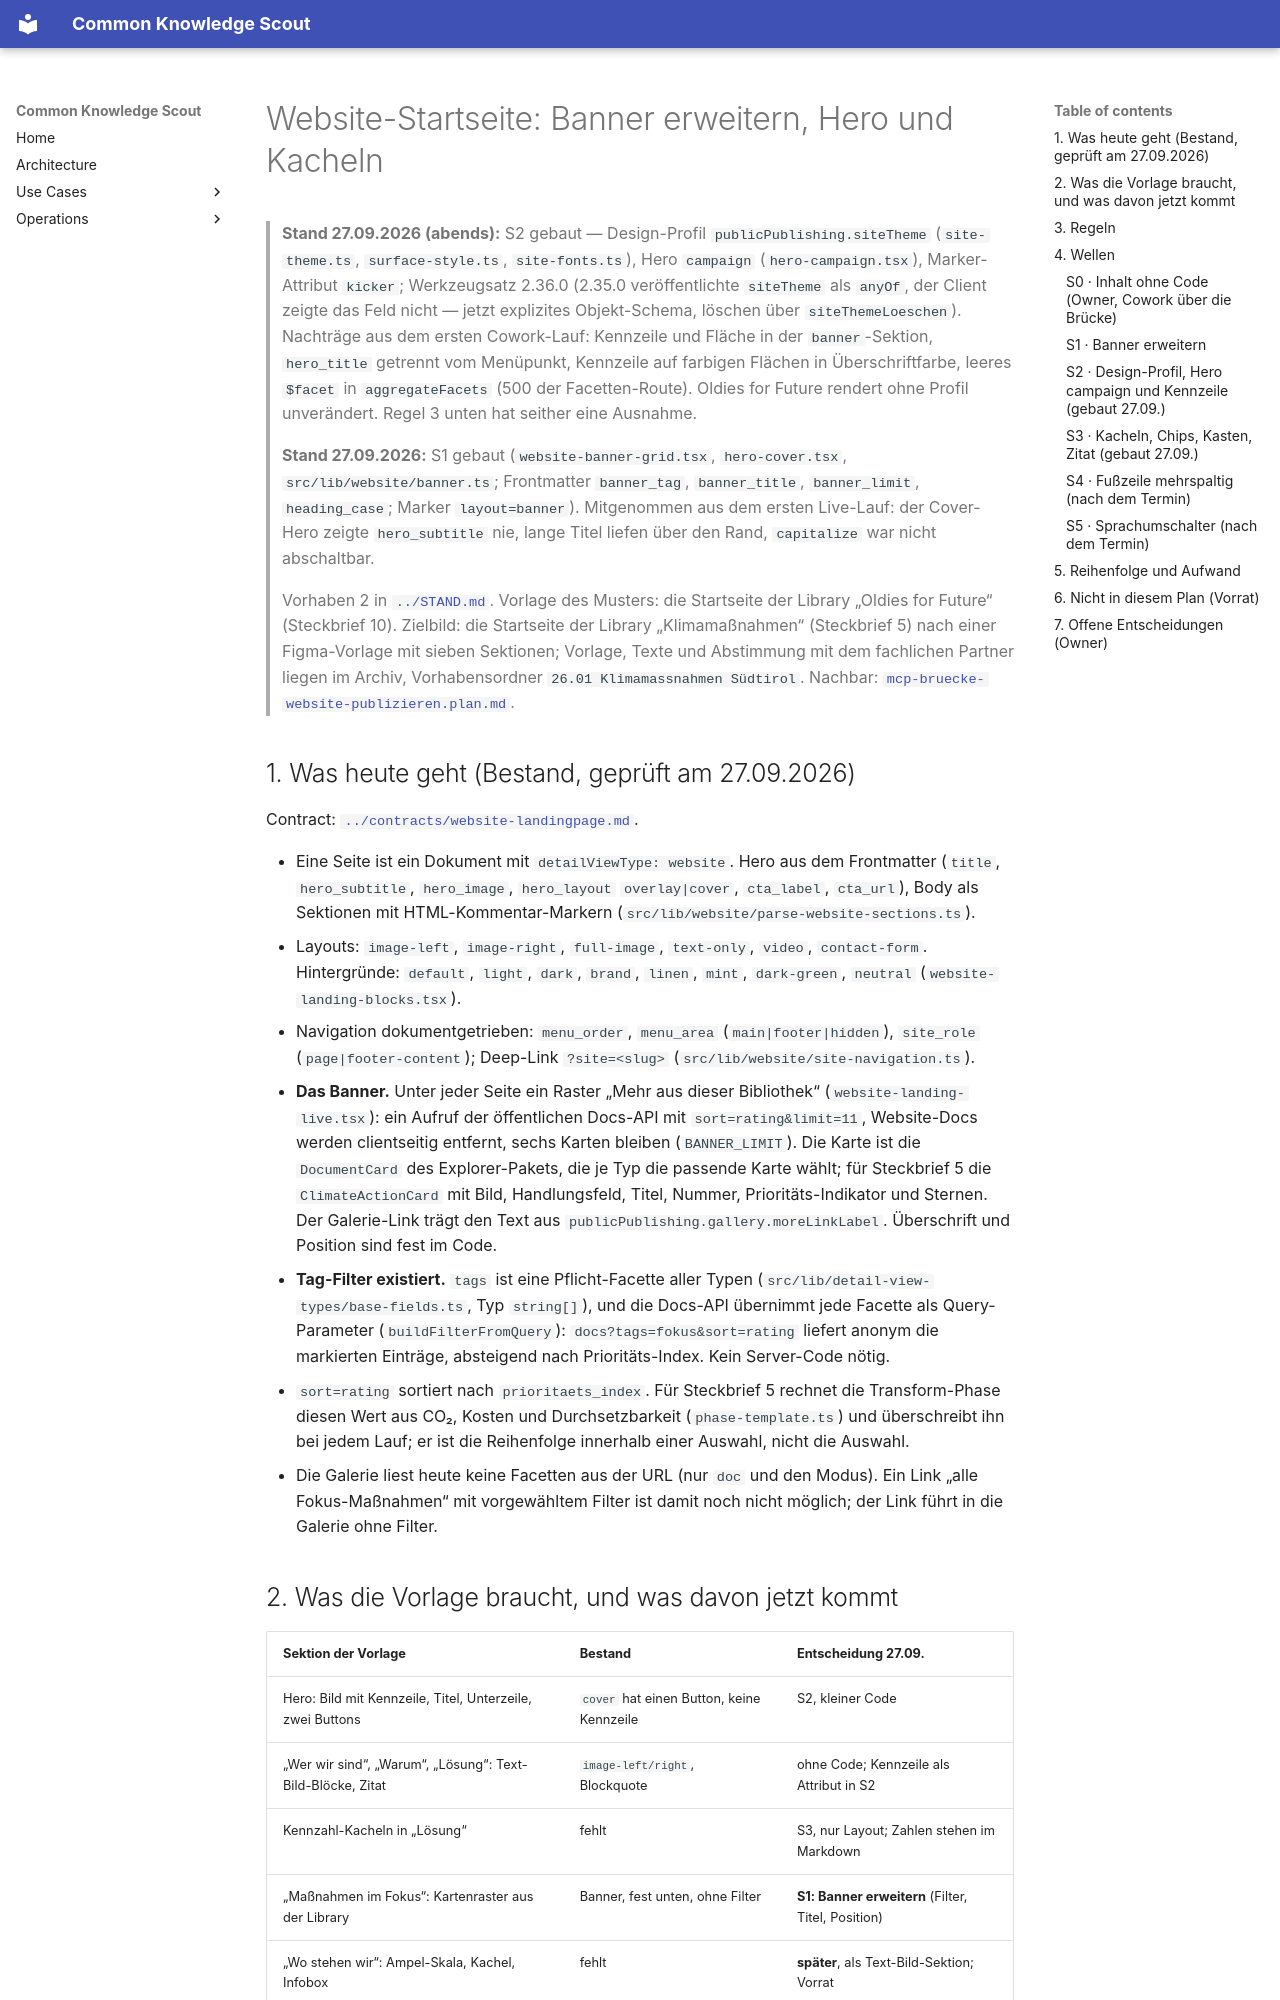

repository: bCommonsLAB/CommonKnowledgeScout · page: plans/website-startseite-sektionen.plan.html · generator: mkdocs

---
name: website-startseite-sektionen
overview: "Die Website-Landingpage (detailViewType website) kann Text-Bild-Sektionen, Video, Kontaktformular und zeigt unter jeder Seite ein festes Raster mit den sechs höchstbewerteten Galerie-Einträgen. Eine Kampagnen-Startseite nach dem Muster der Library „Klimamaßnahmen“ (Steckbrief 5) braucht wenig mehr: das Raster an einer wählbaren Stelle mit einem Fokus-Filter, einen Hero mit Kennzeile und zweitem Handlungsaufruf, gelayoutete Kennzahl-Kacheln mit von Hand gesetzten Zahlen. Owner-Entscheidung 27.09.: das bestehende Banner erweitern statt ein neues Raster bauen; Ampel-Skala und dynamische Kennzahlen kommen später. Vorhaben 2 in docs/STAND.md."
vorhaben: [Klimamaßnahmen Südtirol, Vortrag 30.09.]
status: entwurf
todos:
  - id: s0-inhalt
    content: "S0 Inhalt ohne Code: Startseite, Kontakt, Impressum und Footer als website-Docs anlegen; siteEnabled setzen; Bilder in den Blob spiegeln; Tag `fokus` an den Fokus-Maßnahmen setzen. Ergebnis: eine sichtbare Seite mit den bestehenden Layouts und dem Banner unten."
    status: pending
  - id: s1-banner
    content: "S1 Banner erweitern: Frontmatter `banner_tag`, `banner_title`, `banner_limit` am Startseiten-Doc filtern und betiteln das bestehende Raster; Sektions-Marker `layout=banner` setzt es an eine Stelle im Seitentext; ohne Marker bleibt es unten. Docs-API unverändert (`tags=` ist schon Facette)."
    status: completed
  - id: s2-hero
    content: "S2 Design-Profil `publicPublishing.siteTheme` (Schriften, Akzent, Farben je Fläche; Vorgabe = Vorlage) plus Hero-Variante `hero_layout: campaign` mit Kennzeile im Bild (`hero_kicker`), kursiver Zweitzeile (`hero_title2`), zweitem Handlungsaufruf (`cta2_label`, `cta2_url`); Sektions-Attribut `kicker=` für die Versalzeile über der Überschrift."
    status: completed
  - id: s3-kacheln
    content: "S3 Blöcke in Sektionen: `<!-- stats -->` + Liste `- **600+** Maßnahmen` wird zu Kennzahl-Kacheln, `<!-- chips label=… -->` + Liste zu Chips, `<!-- box label=… kind=card|note --> … <!-- /box -->` zum Kasten; Zitat mit Randstreifen. Zahlen stehen im Markdown."
    status: completed
  - id: s4-footer
    content: "S4 Fußzeile mehrspaltig: `footer_columns: 3` am Footer-Doc legt dessen Sektionen nebeneinander; Link-Zeile für menu_area=footer bleibt."
    status: pending
  - id: s5-sprache
    content: "S5 Sprachumschalter DE/IT in der TopNav im Site-Kontext; Übersetzungslauf der website-Docs nach dem bestehenden Pfad."
    status: pending
---

# Website-Startseite: Banner erweitern, Hero und Kacheln

> **Stand 27.09.2026 (abends):** S2 gebaut — Design-Profil
> `publicPublishing.siteTheme` (`site-theme.ts`, `surface-style.ts`,
> `site-fonts.ts`), Hero `campaign` (`hero-campaign.tsx`), Marker-Attribut
> `kicker`; Werkzeugsatz 2.36.0 (2.35.0 veröffentlichte `siteTheme` als
> `anyOf`, der Client zeigte das Feld nicht — jetzt explizites Objekt-Schema,
> löschen über `siteThemeLoeschen`). Nachträge aus dem ersten Cowork-Lauf:
> Kennzeile und Fläche in der `banner`-Sektion, `hero_title` getrennt vom
> Menüpunkt, Kennzeile auf farbigen Flächen in Überschriftfarbe, leeres
> `$facet` in `aggregateFacets` (500 der Facetten-Route). Oldies for Future
> rendert ohne Profil unverändert. Regel 3 unten hat seither eine Ausnahme.
>
> **Stand 27.09.2026:** S1 gebaut (`website-banner-grid.tsx`, `hero-cover.tsx`,
> `src/lib/website/banner.ts`; Frontmatter `banner_tag`, `banner_title`,
> `banner_limit`, `heading_case`; Marker `layout=banner`). Mitgenommen aus dem
> ersten Live-Lauf: der Cover-Hero zeigte `hero_subtitle` nie, lange Titel
> liefen über den Rand, `capitalize` war nicht abschaltbar.

> Vorhaben 2 in [`../STAND.md`](../STAND.md). Vorlage des Musters:
> die Startseite der Library „Oldies for Future“ (Steckbrief 10). Zielbild:
> die Startseite der Library „Klimamaßnahmen“ (Steckbrief 5) nach einer
> Figma-Vorlage mit sieben Sektionen; Vorlage, Texte und Abstimmung mit dem
> fachlichen Partner liegen im Archiv, Vorhabensordner
> `26.01 Klimamassnahmen Südtirol`. Nachbar:
> [`mcp-bruecke-website-publizieren.plan.md`](mcp-bruecke-website-publizieren.plan.md).
